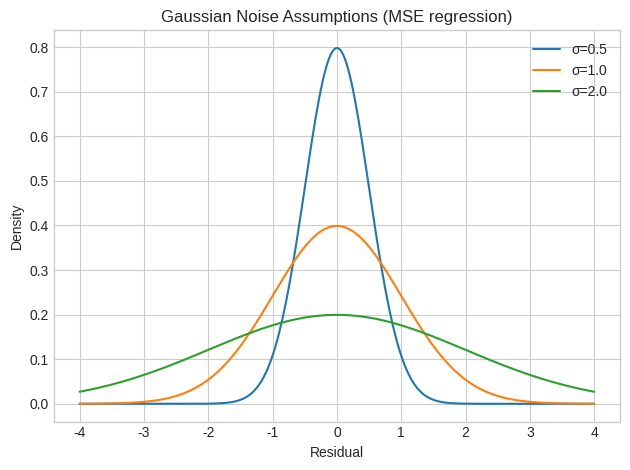
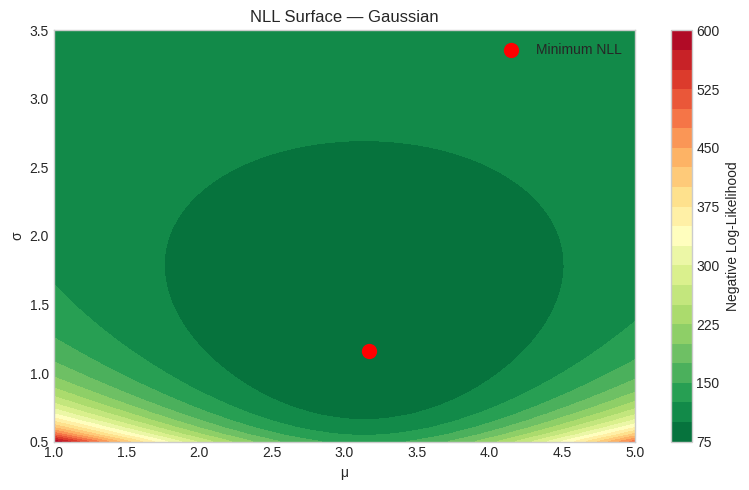
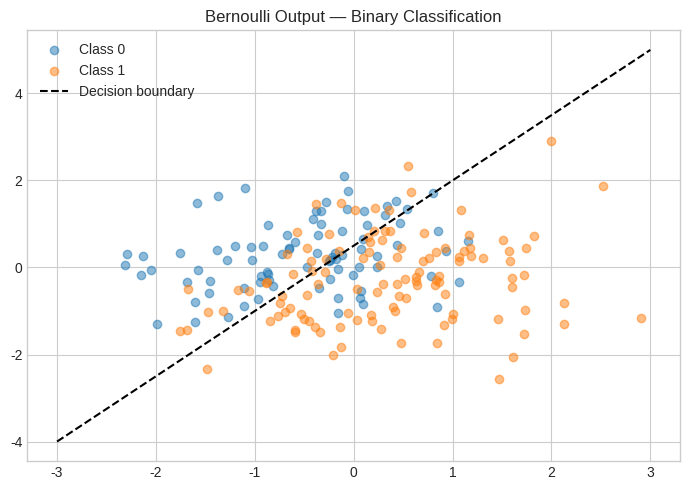
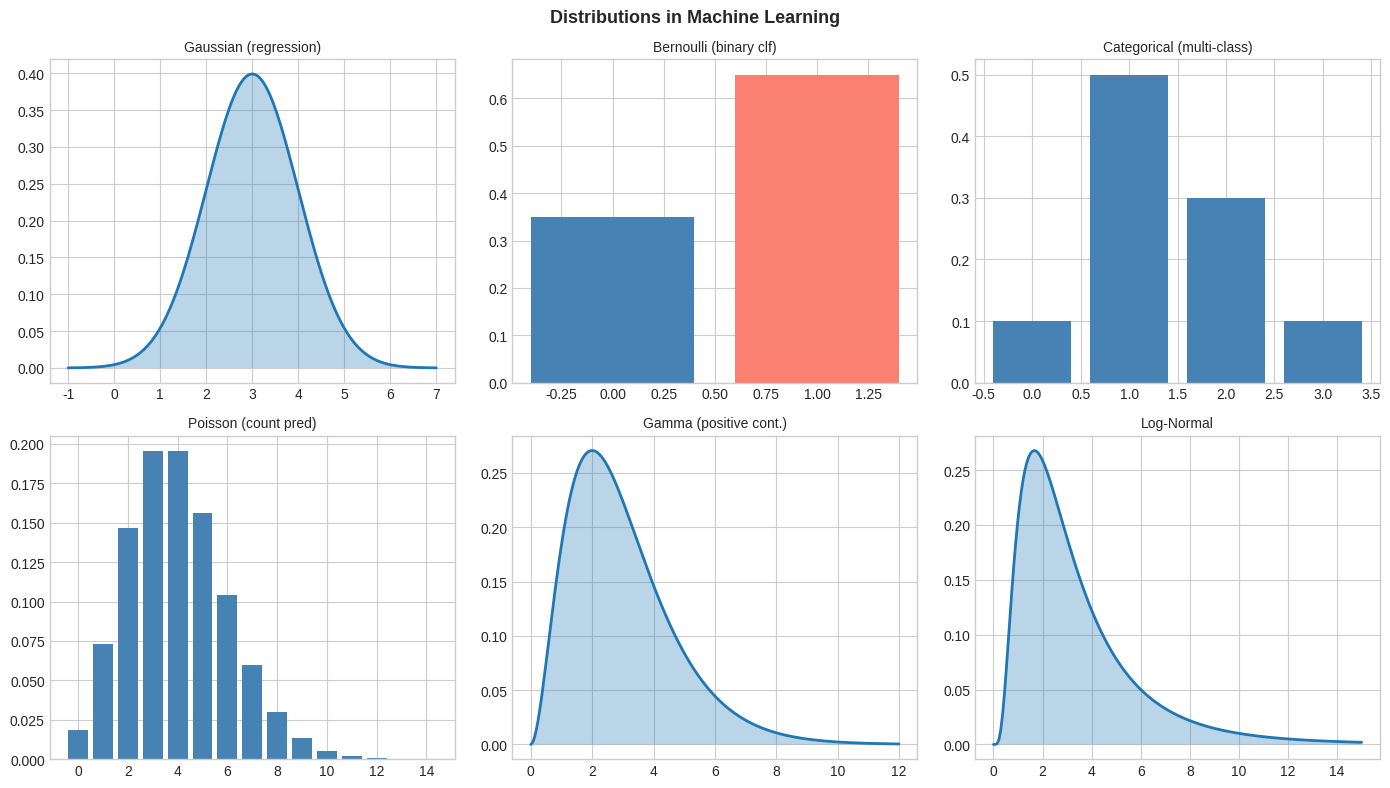
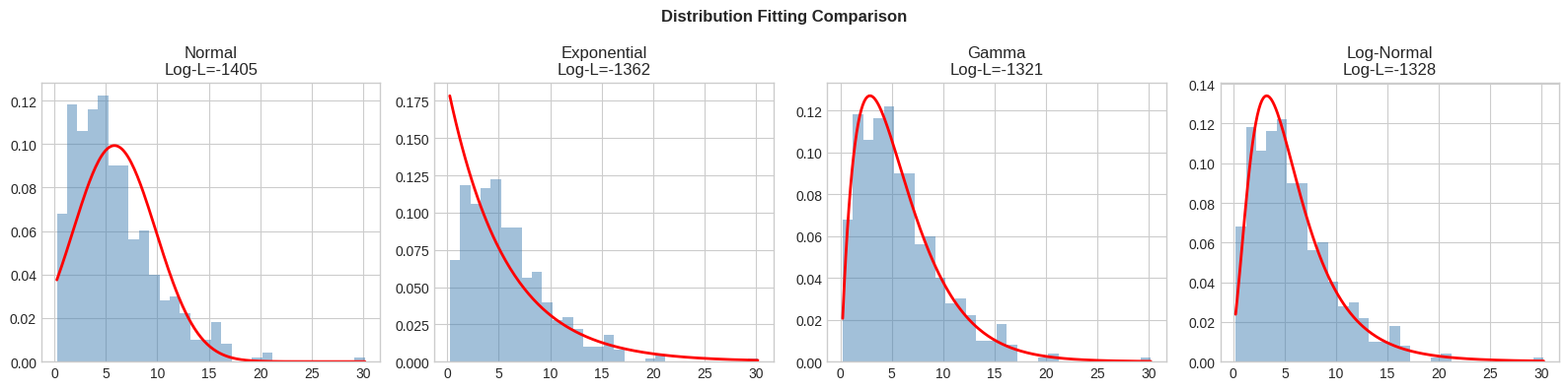

Write Python code to recreate these figures, in order.
import numpy as np
import matplotlib.pyplot as plt
import scipy.stats as stats
from scipy.special import expit  # sigmoid
import seaborn as sns

rng = np.random.default_rng(42)
plt.style.use("seaborn-v0_8-whitegrid")
print("Libraries loaded ✅")

# --- Gaussian assumption behind MSE ---
x = np.linspace(-4, 4, 300)
for sigma in [0.5, 1.0, 2.0]:
    plt.plot(x, stats.norm.pdf(x, 0, sigma), label=f"σ={sigma}")
plt.title("Gaussian Noise Assumptions (MSE regression)")
plt.xlabel("Residual"); plt.ylabel("Density")
plt.legend(); plt.tight_layout(); plt.show()

# Visualise: negative log-likelihood surface for mu and sigma
x_data = rng.normal(3, 1.5, 50)
mu_grid = np.linspace(1, 5, 60)
sig_grid = np.linspace(0.5, 3.5, 60)
MU, SIG = np.meshgrid(mu_grid, sig_grid)
NLL = np.array([[-stats.norm.logpdf(x_data, m, s).sum()
                  for m in mu_grid] for s in sig_grid])

plt.figure(figsize=(8, 5))
cp = plt.contourf(MU, SIG, NLL, levels=20, cmap="RdYlGn_r")
plt.colorbar(cp, label="Negative Log-Likelihood")
best = np.unravel_index(NLL.argmin(), NLL.shape)
plt.scatter(MU[best], SIG[best], c="red", s=100, zorder=5, label="Minimum NLL")
plt.xlabel("μ"); plt.ylabel("σ"); plt.title("NLL Surface — Gaussian")
plt.legend(); plt.tight_layout(); plt.show()
print(f"MLE μ={MU[best]:.2f} (true 3), MLE σ={SIG[best]:.2f} (true 1.5)")

# Logistic regression — decision boundary visualisation
np.random.seed(42)
n = 200
X = rng.normal(0, 1, (n, 2))
true_w = np.array([1.5, -1.0]); true_b = 0.5
z = X @ true_w + true_b
p = expit(z)
y = rng.binomial(1, p)

# Colour by class
plt.figure(figsize=(7, 5))
plt.scatter(X[y==0, 0], X[y==0, 1], alpha=0.5, label="Class 0")
plt.scatter(X[y==1, 0], X[y==1, 1], alpha=0.5, label="Class 1")
# Decision boundary: w.x + b = 0
x1 = np.linspace(-3, 3, 100)
x2 = -(true_w[0]*x1 + true_b) / true_w[1]
plt.plot(x1, x2, "k--", label="Decision boundary")
plt.title("Bernoulli Output — Binary Classification")
plt.legend(); plt.tight_layout(); plt.show()

# Cross-entropy loss
eps = 1e-9
bce = -np.mean(y*np.log(p+eps) + (1-y)*np.log(1-p+eps))
print(f"Cross-entropy loss: {bce:.4f}")

fig, axes = plt.subplots(2, 3, figsize=(14, 8))
dists = [
    ("Gaussian (regression)", stats.norm(3, 1), np.linspace(-1, 7, 200), False),
    ("Bernoulli (binary clf)", None, [0, 1], True),
    ("Categorical (multi-class)", None, [0, 1, 2, 3], True),
    ("Poisson (count pred)", stats.poisson(4), range(15), True),
    ("Gamma (positive cont.)", stats.gamma(3, scale=1), np.linspace(0, 12, 200), False),
    ("Log-Normal", stats.lognorm(0.7, scale=np.exp(1)), np.linspace(0, 15, 200), False),
]
for ax, (title, dist, xs, is_discrete) in zip(axes.flat, dists):
    if title.startswith("Bernoulli"):
        ax.bar([0, 1], [0.35, 0.65], color=["steelblue", "salmon"])
    elif title.startswith("Categorical"):
        ax.bar([0,1,2,3], [0.1, 0.5, 0.3, 0.1], color="steelblue")
    elif is_discrete:
        ax.bar(xs, dist.pmf(list(xs)), color="steelblue")
    else:
        ax.plot(xs, dist.pdf(xs), lw=2)
        ax.fill_between(xs, dist.pdf(xs), alpha=0.3)
    ax.set_title(title, fontsize=10)
plt.suptitle("Distributions in Machine Learning", fontsize=13, fontweight="bold")
plt.tight_layout(); plt.show()

from scipy.stats import norm, expon, gamma, lognorm

# Generate a right-skewed dataset (like income / latency)
data = rng.gamma(2, scale=3, size=500)

fig, axes = plt.subplots(1, 4, figsize=(16, 4))
candidates = [
    ("Normal", norm, norm.fit(data)),
    ("Exponential", expon, expon.fit(data)),
    ("Gamma", gamma, gamma.fit(data)),
    ("Log-Normal", lognorm, lognorm.fit(data)),
]
x_range = np.linspace(data.min(), data.max(), 200)
for ax, (name, dist_cls, params) in zip(axes, candidates):
    ll = dist_cls.logpdf(data, *params).sum()
    ax.hist(data, bins=30, density=True, alpha=0.5, color="steelblue")
    ax.plot(x_range, dist_cls.pdf(x_range, *params), "r-", lw=2)
    ax.set_title(f"{name}\nLog-L={ll:.0f}")
plt.suptitle("Distribution Fitting Comparison", fontweight="bold")
plt.tight_layout(); plt.show()

# P1
p_hat = 0.82; y_true = 1
bce_single = -(y_true * np.log(p_hat) + (1 - y_true) * np.log(1 - p_hat))
print(f"P1 BCE = {bce_single:.4f}")

# P2
tickets = np.array([8, 3, 5, 12, 2])
lam_mle = tickets.mean()
prob_10plus = 1 - stats.poisson.cdf(9, lam_mle)
print(f"P2 λ_MLE={lam_mle:.1f}, P(X>=10)={prob_10plus:.4f}")
